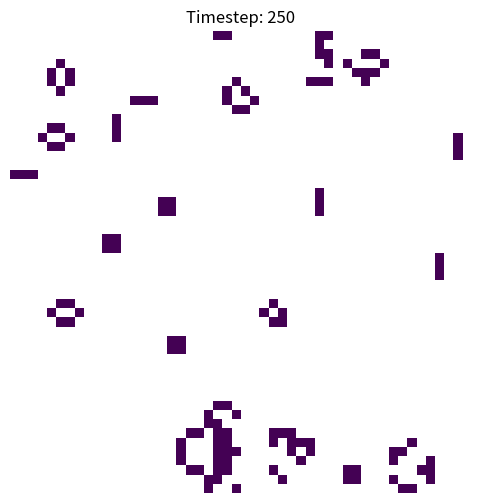

Here is the Python script that generated this plot:
## A template for a CA-type model, using Game of Life update rules
## Interactive mode of matplotlib is used to visualise the results. 

# Load the required libraries
import numpy as np
import matplotlib.pyplot as plt
import random
from matplotlib.widgets import Slider, Button, RadioButtons

# Parameters for simulation
grid_size = 50
timesteps = 250  # Number of timesteps to simulate

# Set the seed at a constant value for reproducability
# Change to get other random initial pattern
random.seed(23)  
            
# First, lets initialize the grid with a random pattern where 30% of the grid points are set to 1
initial_population = np.random.choice([0, 1], size=(grid_size, grid_size), p=[0.9, 0.1])
grid = initial_population

'''
# As an alternative initialize the grid with a glider gun in the middle
glider_gun = np.zeros((grid_size, grid_size), dtype=int)
# Coordinates for the glider gun pattern
glider_gun_coords = [
    (5, 1), (5, 2), (6, 1), (6, 2),
    (5, 11), (6, 11), (7, 11), (4, 12), (8, 12), (3, 13), (9, 13), (3, 14), (9, 14),
    (6, 15), (4, 16), (8, 16), (5, 17), (6, 17), (7, 17), (6, 18),
    (3, 21), (4, 21), (5, 21), (3, 22), (4, 22), (5, 22), (2, 23), (6, 23),
    (1, 25), (2, 25), (6, 25), (7, 25),
    (3, 35), (4, 35), (3, 36), (4, 36)
]
# Set the glider gun pattern on the grid
for (i, j) in glider_gun_coords:
    glider_gun[i, j] = 1
grid = glider_gun
'''

''''
#As an alternative to the default used update function in which all grid points are updates synchronously
#this method updates the grid asynchronously, meaning that the order in which the grid points are updated is randomized
def simulate_asyncstep(grid):
    # Create an array of all grid points
    grid_points = [(i, j) for i in range(grid_size) for j in range(grid_size)]
    # Randomize the order of grid points
    random.shuffle(grid_points)
    # Loop over the randomized grid points and update the grid
    for i, j in grid_points:
        # Count the number of live neighbors with torus boundary conditions
        live_neighbors = 0
        neighbors = [(i-1,j-1), (i-1,j), (i-1,j+1), (i,j-1), (i,j+1), (i+1,j-1), (i+1,j), (i+1,j+1)]
        for ni, nj in neighbors:
            ni = ni % grid_size
            nj = nj % grid_size
            live_neighbors += grid[ni, nj] > 0
        # Apply the rules of the Game of Life
        if grid[i, j] > 0:  # Cell is alive
            if live_neighbors < 2 or live_neighbors > 3:
                grid[i, j] = 0  # Cell dies
        else:  # Cell is dead
            if live_neighbors == 3:
                grid[i, j] = 1  # Cell becomes alive
    return grid
'''

# Let's write a function that updates the entire grid once, according to the rules.
# We apply a 'synchronous' update, meaning that we first copy the old grid and use
# that grid for reference to determine what happens next. 
def simulate_step(grid):
    new_grid = grid.copy()  # Make a copy of the current grid state
    for i in range(grid_size):  # loop over all rows
        for j in range(grid_size):  # loop over all columns
            # Count the number of live neighbors with torus boundary conditions
            live_neighbors = 0
            neighbors = [(i-1,j-1), (i-1,j), (i-1,j+1), (i,j-1), (i,j+1), (i+1,j-1), (i+1,j), (i+1,j+1)]
            for ni, nj in neighbors:
                ni = ni % grid_size
                nj = nj % grid_size
                live_neighbors += grid[ni, nj] > 0

            # Apply the rules of the Game of Life
            if grid[i, j] > 0:  # Cell is alive
                if live_neighbors < 2 or live_neighbors > 3:
                    new_grid[i, j] = 0  # Cell dies
            else:  # Cell is dead
                if live_neighbors == 3:
                    new_grid[i, j] = 1  # Cell becomes alive
    return new_grid



fig, ax = plt.subplots(figsize=(6, 6)) # returns figure (fig) and axes (ax) so we can set these later
cols = plt.cm.viridis
cols.set_under(color='white')
norm = plt.cm.colors.Normalize(vmin=1, vmax=100)  # Range of color map
im = ax.imshow(grid, cmap=cols,norm=norm)


def plot_grid(grid,t):
    ax.clear()  # Clear the previous plot
    ax.imshow(grid, cmap=cols, norm=norm)
    ax.set_title(f"Timestep: {t}")
    ax.axis("off")
    
# Finally, run the simulation and update the plots
for t in range(1, timesteps + 1):
    plot_grid(grid, t)
    plt.pause(0.01)  # Pause to refresh the plot
    grid = simulate_step(grid)

# And open the last plot. 
plt.show()